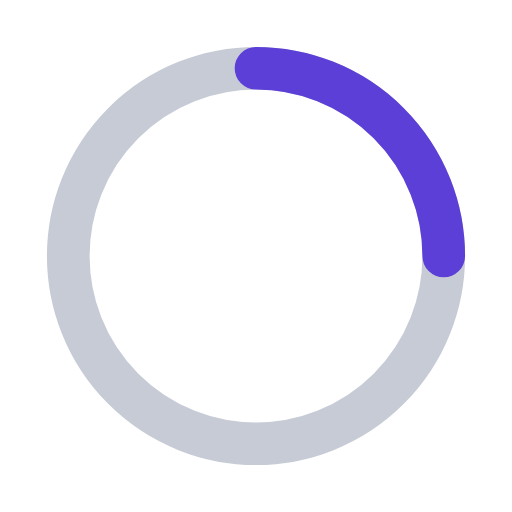
t = 0.00 s
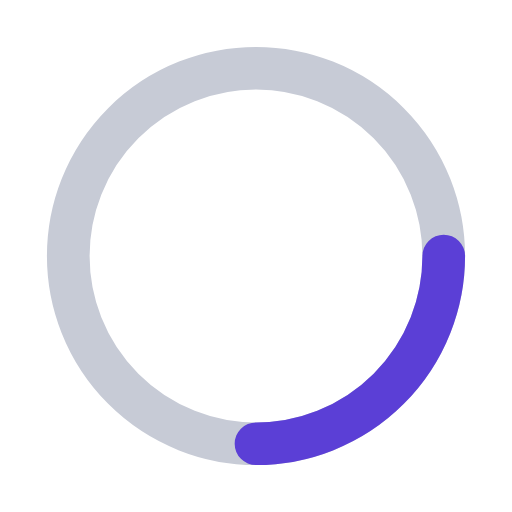
t = 0.20 s
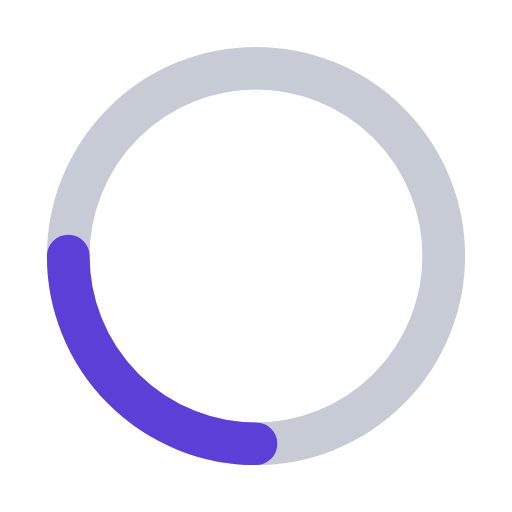
t = 0.40 s
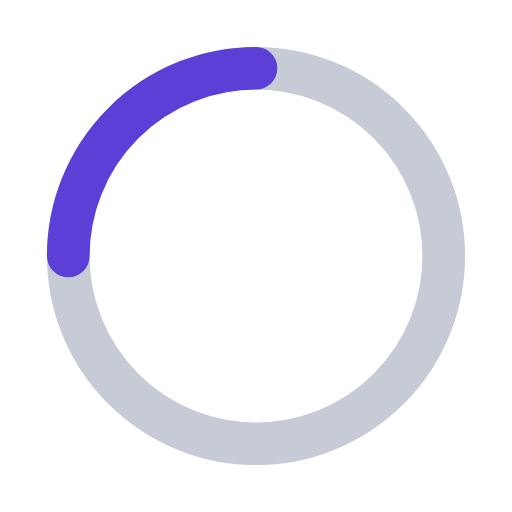
t = 0.60 s

The animated SVG that drew these frames (rendered in a browser with its animation timeline set to each time). Animation: 1 SMIL element (animateTransform=1); one cycle of 0.80 s, repeats indefinitely.

<svg xmlns="http://www.w3.org/2000/svg" width="120" height="120" viewBox="0 0 120 120"><circle cx="60" cy="60" r="44" fill="none" stroke="#c7cbd6" stroke-width="10"/><path d="M60 16 A44 44 0 0 1 104 60" fill="none" stroke="#5b3fd6" stroke-width="10" stroke-linecap="round"><animateTransform attributeName="transform" type="rotate" from="0 60 60" to="360 60 60" dur="0.8s" repeatCount="indefinite"/></path></svg>
